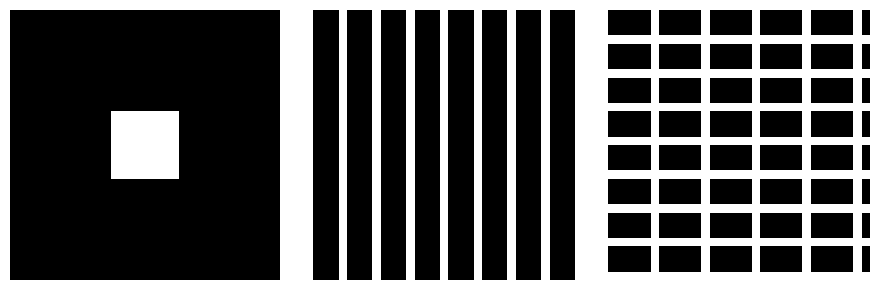

Write the Python code that produced this figure.
"""01 — Array Operations

Predict the selected values and result shape before turning array operations into an image.
Run the numbered sections in order. Each file starts independently.
Fixed inputs make results repeatable; input() alternatives stay commented.
"""

import numpy as np
import matplotlib.pyplot as plt

# --- 01: Rows first, columns second; stop is excluded ---
arr = np.arange(15).reshape(3, 5)
print(arr)
print("Row 1, column 3:", arr[1, 3])
print("First two rows:", arr[:2, :])
print("Selected block:", arr[:2, 2:4])
print("Every second column:", arr[:, ::2])
print("Separate steps:", arr[::2, ::3])
print("Reverse columns:", arr[:, ::-1])
print("Reverse rows:", arr[::-1, :])
print("Integer / slice shapes:", arr[2, :].shape, arr[2:3, :].shape)

# --- 02: View, copy, transpose, and reshape have different purposes ---
view = arr[:2, :2]
independent = view.copy()
view[0, 0] = 99
print(arr[0, 0], independent[0, 0])
print(arr.T, arr.T.shape)
print(np.arange(6).reshape(2, 3))
# reshape preserves the number of elements; it does not resize an image.
grid = np.arange(6).reshape(2, 3)
offsets = np.array([10, 20, 30])
print(grid + offsets)  # Corresponding trailing dimensions match.
print(offsets[:, np.newaxis].shape)  # (3, 1)
print(grid.mean(axis=0), grid.max(axis=1))

# --- 03: Three independent arrays, three spatial rules ---
square = np.zeros((32, 32), dtype=float)
stripes = np.zeros_like(square)
lattice = np.zeros_like(square)
square[12:20, 12:20] = 1
stripes[:, ::4] = 1
lattice[::4, :] = 1
lattice[:, ::6] = 1
fig, axes = plt.subplots(1, 3, figsize=(9, 3))
for ax, image in zip(axes, [square, stripes, lattice]):
    ax.imshow(image, cmap="gray", vmin=0, vmax=1, origin="lower", interpolation="nearest")
    ax.axis("off")
fig.tight_layout()
plt.show()
plt.close(fig)
